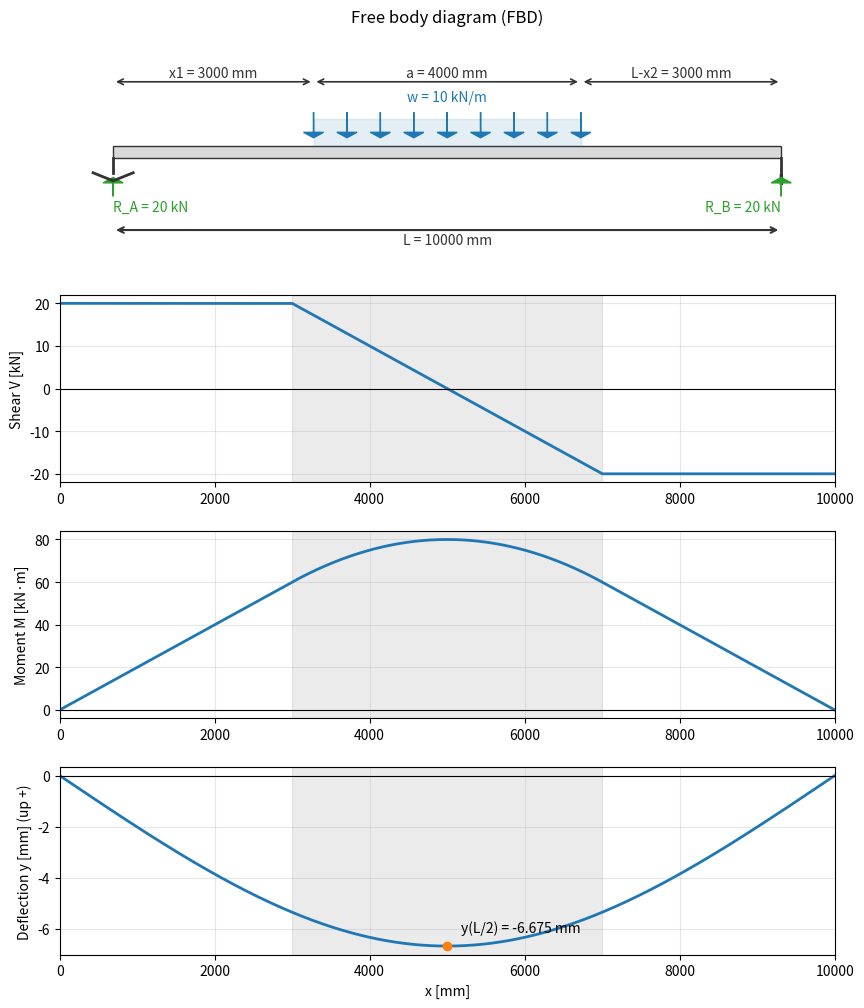

Write Python code to recreate this figure.
import numpy as np
import matplotlib.pyplot as plt
from matplotlib.patches import FancyArrow, Rectangle


def beam_centered_udl_numeric_deflection_mm_kN(w_kN_per_m, a_mm, L_mm, E_Pa, I_mm4, npts=4001):
    """
    Simply supported beam with centered partial UDL, using:
      length      : mm
      force       : kN
      moment      : kN·m (returned)
      deflection  : mm (returned)

    Inputs:
      w_kN_per_m  : kN/m   (UDL intensity over length a, centered)
      a_mm, L_mm  : mm
      E_Pa        : Pa (N/m^2)
      I_mm4       : mm^4
    """
    if not (0 < a_mm <= L_mm):
        raise ValueError("a_mm must satisfy 0 < a_mm <= L_mm")

    # --- Unit conversions to a consistent internal system (N, mm) ---
    # E in Pa = N/m^2 -> N/mm^2
    E_N_per_mm2 = E_Pa / 1e6
    EI = E_N_per_mm2 * I_mm4  # N*mm^2

    # w: kN/m -> N/mm (1 kN=1000 N, 1 m=1000 mm => numerically same)
    w = w_kN_per_m  # N/mm

    # Geometry (centered UDL)
    x1 = 0.5 * (L_mm - a_mm)
    x2 = 0.5 * (L_mm + a_mm)

    x = np.linspace(0.0, L_mm, npts)
    dx = x[1] - x[0]

    # Reactions (symmetry) in N
    RA = RB = 0.5 * w * a_mm  # N

    # Shear V(x) in N
    V = np.full_like(x, RA)
    in_load = (x >= x1) & (x <= x2)
    right_of_load = (x > x2)

    V[in_load] = RA - w * (x[in_load] - x1)
    V[right_of_load] = RA - w * a_mm  # = -RB

    # Moment M(x) in N*mm
    M = np.empty_like(x)
    left = x < x1
    M[left] = RA * x[left]
    M[in_load] = RA * x[in_load] - 0.5 * w * (x[in_load] - x1) ** 2
    M[right_of_load] = RB * (L_mm - x[right_of_load])  # ensures M(L)=0

    # Curvature kappa = y'' = M/(E I)  -> 1/mm
    kappa = M / EI

    # Integrate twice (trapezoidal) -> slope (rad), deflection (mm)
    theta = np.zeros_like(x)
    theta[1:] = np.cumsum(0.5 * (kappa[:-1] + kappa[1:]) * dx)

    y = np.zeros_like(x)
    y[1:] = np.cumsum(0.5 * (theta[:-1] + theta[1:]) * dx)

    # Enforce y(0)=0 and y(L)=0 exactly by removing end-to-end line
    y = y - (y[0] + (y[-1] - y[0]) * (x / L_mm))

    # --- Convert outputs to requested designations ---
    V_kN = V / 1e3                # kN
    M_kNm = M / 1e6               # N*mm -> kN*m (1 kN*m = 1e6 N*mm)
    y_mm = y                      # mm

    return x, V_kN, M_kNm, y_mm, (RA / 1e3, RB / 1e3, x1, x2)


def plot_fbd(ax, L_mm, x1, x2, w_kN_per_m, RA_kN=None, RB_kN=None):
    """
    Free body diagram: simply supported beam + partial UDL + dimensions.
    """
    ax.set_title("Free body diagram (FBD)")
    ax.set_axis_off()

    y0 = 0.0
    beam_h = 0.18
    support_h = 0.22

    # Beam
    ax.add_patch(Rectangle((0, y0 - beam_h/2), L_mm, beam_h, facecolor="0.85", edgecolor="0.2"))

    # Supports (simple schematic)
    # Left pin
    ax.plot([0, 0], [y0 - beam_h/2, y0 - beam_h/2 - support_h], color="0.2", lw=2)
    ax.plot([-0.03*L_mm, 0, 0.03*L_mm],
            [y0 - beam_h/2 - support_h, y0 - beam_h/2 - support_h - 0.12, y0 - beam_h/2 - support_h],
            color="0.2", lw=2)
    # Right roller
    ax.plot([L_mm, L_mm], [y0 - beam_h/2, y0 - beam_h/2 - support_h], color="0.2", lw=2)
    ax.add_patch(plt.Circle((L_mm, y0 - beam_h/2 - support_h - 0.10), 0.08, fill=False, color="0.2", lw=2))

    # UDL region shading
    ax.add_patch(Rectangle((x1, y0 + beam_h/2), x2 - x1, 0.40, facecolor="tab:blue", alpha=0.12, edgecolor="tab:blue"))

    # UDL arrows
    n_arrows = 9
    xs = np.linspace(x1, x2, n_arrows)
    for xi in xs:
        ax.add_patch(FancyArrow(xi, y0 + beam_h/2 + 0.50, 0, -0.38,
                                width=0.0, head_width=0.03 * L_mm, head_length=0.08,
                                length_includes_head=True, color="tab:blue"))
    ax.text(0.5*(x1+x2), y0 + beam_h/2 + 0.62, f"w = {w_kN_per_m:g} kN/m",
            ha="center", va="bottom", color="tab:blue")

    # Reactions (optional display)
    if RA_kN is not None:
        ax.add_patch(FancyArrow(0, y0 - beam_h/2 - support_h - 0.35, 0, 0.28,
                                width=0.0, head_width=0.03 * L_mm, head_length=0.08,
                                length_includes_head=True, color="tab:green"))
        ax.text(0, y0 - beam_h/2 - support_h - 0.40, f"R_A = {RA_kN:.3g} kN",
                ha="left", va="top", color="tab:green")
    if RB_kN is not None:
        ax.add_patch(FancyArrow(L_mm, y0 - beam_h/2 - support_h - 0.35, 0, 0.28,
                                width=0.0, head_width=0.03 * L_mm, head_length=0.08,
                                length_includes_head=True, color="tab:green"))
        ax.text(L_mm, y0 - beam_h/2 - support_h - 0.40, f"R_B = {RB_kN:.3g} kN",
                ha="right", va="top", color="tab:green")

    # Dimension line for L
    ydim = y0 - beam_h/2 - support_h - 0.85
    ax.annotate("", xy=(0, ydim), xytext=(L_mm, ydim),
                arrowprops=dict(arrowstyle="<->", color="0.2", lw=1.5))
    ax.text(L_mm/2, ydim - 0.05, f"L = {L_mm:g} mm", ha="center", va="top", color="0.2")

    # Dimension line for load placement: show x1, a, x2
    ydim2 = y0 + beam_h/2 + 0.95
    ax.annotate("", xy=(0, ydim2), xytext=(x1, ydim2),
                arrowprops=dict(arrowstyle="<->", color="0.2", lw=1.2))
    ax.text(0.5*x1, ydim2 + 0.03, f"x1 = {x1:g} mm", ha="center", va="bottom", color="0.2")

    ax.annotate("", xy=(x1, ydim2), xytext=(x2, ydim2),
                arrowprops=dict(arrowstyle="<->", color="0.2", lw=1.2))
    ax.text(0.5*(x1+x2), ydim2 + 0.03, f"a = {x2-x1:g} mm", ha="center", va="bottom", color="0.2")

    ax.annotate("", xy=(x2, ydim2), xytext=(L_mm, ydim2),
                arrowprops=dict(arrowstyle="<->", color="0.2", lw=1.2))
    ax.text(0.5*(x2+L_mm), ydim2 + 0.03, f"L-x2 = {L_mm-x2:g} mm", ha="center", va="bottom", color="0.2")

    ax.set_xlim(-0.08 * L_mm, 1.08 * L_mm)
    ax.set_ylim(-1.4, 1.8)


def plot_all_mm_kN(x_mm, V_kN, M_kNm, y_mm, L_mm, x1, x2, w_kN_per_m, RA_kN, RB_kN):
    fig = plt.figure(figsize=(10, 12))
    gs = fig.add_gridspec(4, 1, height_ratios=[1.15, 1, 1, 1], hspace=0.25)

    ax0 = fig.add_subplot(gs[0, 0])
    plot_fbd(ax0, L_mm, x1, x2, w_kN_per_m, RA_kN, RB_kN)

    ax1 = fig.add_subplot(gs[1, 0])
    ax2 = fig.add_subplot(gs[2, 0], sharex=ax1)
    ax3 = fig.add_subplot(gs[3, 0], sharex=ax1)

    def mark_load(ax):
        ax.axvspan(x1, x2, color="k", alpha=0.08)
        ax.axhline(0, color="k", lw=0.8)
        ax.grid(True, alpha=0.3)
        ax.set_xlim(0, L_mm)

    ax1.plot(x_mm, V_kN, lw=2)
    mark_load(ax1)
    ax1.set_ylabel("Shear V [kN]")

    ax2.plot(x_mm, M_kNm, lw=2)
    mark_load(ax2)
    ax2.set_ylabel("Moment M [kN·m]")

    ax3.plot(x_mm, y_mm, lw=2)
    mark_load(ax3)
    ax3.set_ylabel("Deflection y [mm] (up +)")
    ax3.set_xlabel("x [mm]")

    xm = L_mm / 2
    ym = np.interp(xm, x_mm, y_mm)
    ax3.plot([xm], [ym], "o")
    ax3.annotate(f"y(L/2) = {ym:.3f} mm", (xm, ym),
                 textcoords="offset points", xytext=(10, 10))

    plt.tight_layout()
    plt.show()


if __name__ == "__main__":
    # ---- Inputs ----
    w = 10.0            # kN/m  (partial UDL intensity)
    a = 4000.0          # mm (loaded length, centered)
    L = 10000.0         # mm
    E = 210e9           # Pa
    I = 5.517e8         # mm^4

    x, V_kN, M_kNm, y_mm, (RA_kN, RB_kN, x1, x2) = beam_centered_udl_numeric_deflection_mm_kN(w, a, L, E, I)

    print(f"RA = {RA_kN:.6g} kN, RB = {RB_kN:.6g} kN")
    print(f"y(0)   = {y_mm[0]:.6e} mm")
    print(f"y(L)   = {y_mm[-1]:.6e} mm")
    print(f"y(L/2) = {np.interp(L/2, x, y_mm):.6f} mm (up +)")

    iV = np.argmax(np.abs(V_kN))
    iM = np.argmax(np.abs(M_kNm))
    print(f"Max |V| = {abs(V_kN[iV]):.6g} kN at x = {x[iV]:.4g} mm (V = {V_kN[iV]:.6g} kN)")
    print(f"Max |M| = {abs(M_kNm[iM]):.6g} kN·m at x = {x[iM]:.4g} mm (M = {M_kNm[iM]:.6g} kN·m)")

    plot_all_mm_kN(x, V_kN, M_kNm, y_mm, L, x1, x2, w, RA_kN, RB_kN)
